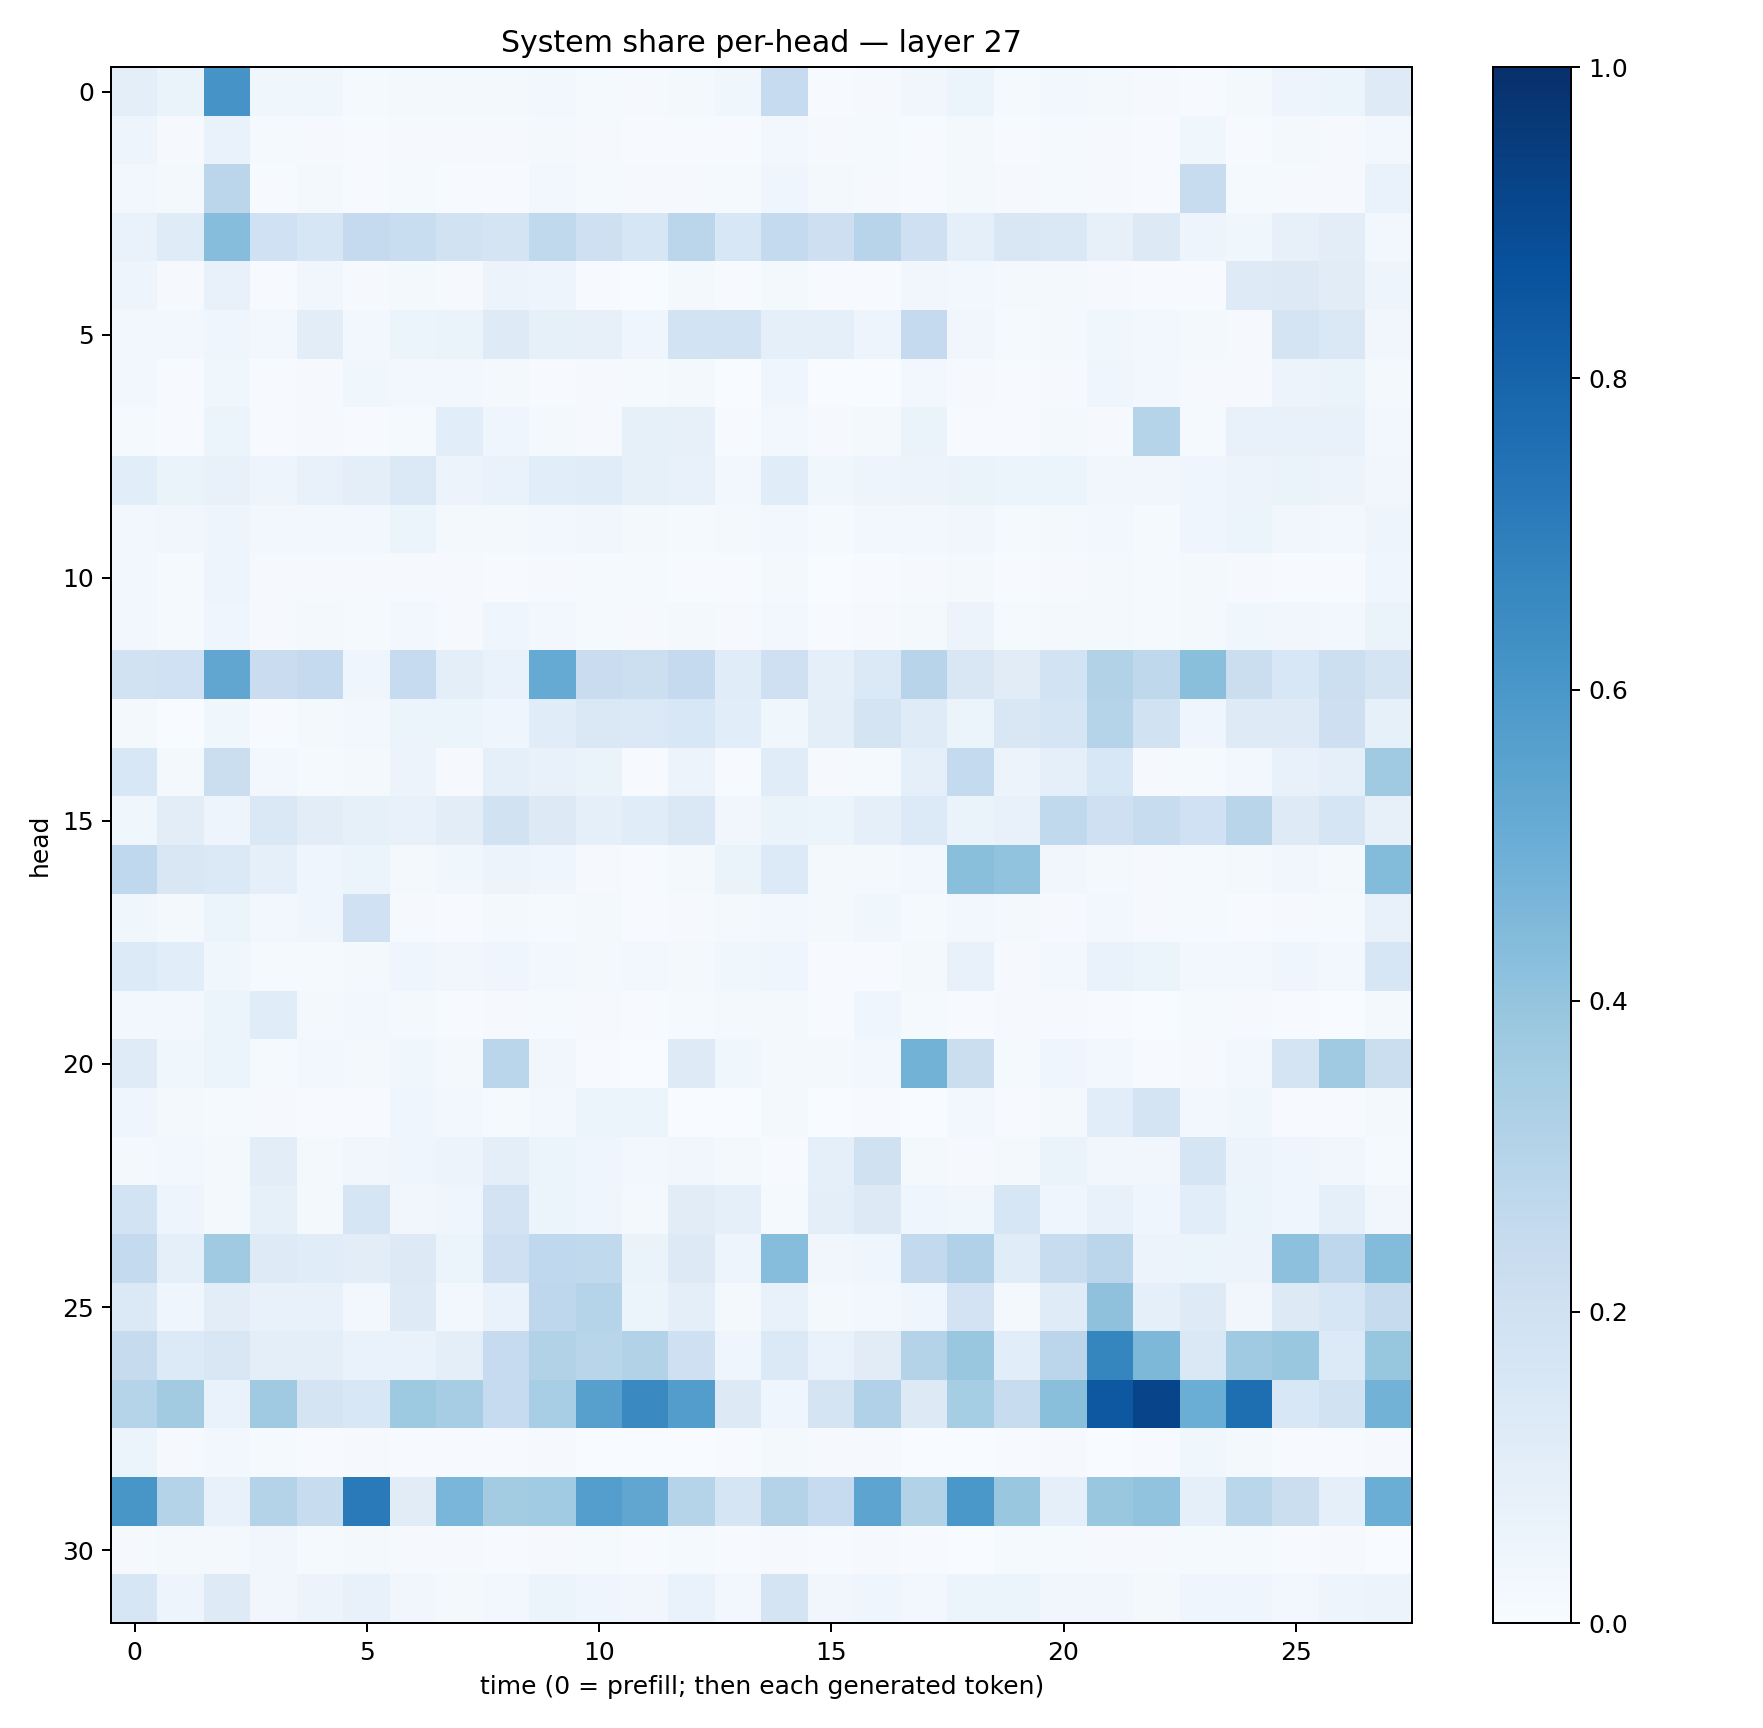

The table this chart was drawn from, first rows:
0.10083608, 0.0663319, 0.6125725, 0.036717005, 0.035434164, 0.011934261, 0.016997954, 0.019296627, 0.022445407, 0.025571212, 0.013804458, 0.008584213, 0.016076507, 0.038906988, 0.24669452, 0.004677642, 0.009888645, 0.034822114, 0.060765117, 0.012283058, 0.024285713, 0.020348497, 0.011421958, 0.0075226757
0.04757, 0.008703, 0.06951, 0.01522, 0.009874, 0.007601, 0.01037, 0.008903, 0.00907, 0.02096, 0.007845, 0.004959, 0.005438, 0.006439, 0.03075, 0.008204, 0.01291, 0.006394, 0.02098, 0.006986, 0.01307, 0.009581, 0.006769, 0.03733
0.02561, 0.01887, 0.2829, 0.007134, 0.01789, 0.006241, 0.0148, 0.005766, 0.006828, 0.02471, 0.01497, 0.008426, 0.00963, 0.01384, 0.04284, 0.01728, 0.01064, 0.006724, 0.02006, 0.01003, 0.01229, 0.01052, 0.005975, 0.235
0.06692, 0.1184, 0.4324, 0.2003, 0.1566, 0.2501, 0.2306, 0.1924, 0.1785, 0.2639, 0.2035, 0.1579, 0.283, 0.1528, 0.2551, 0.2123, 0.2964, 0.2073, 0.08611, 0.152, 0.1482, 0.08081, 0.1277, 0.0505
0.04711, 0.01155, 0.07038, 0.007337, 0.03303, 0.01136, 0.01996, 0.01042, 0.05782, 0.04908, 0.004474, 0.001838, 0.01709, 0.006469, 0.0221, 0.005905, 0.006484, 0.03375, 0.02772, 0.01786, 0.01987, 0.01052, 0.005203, 0.007239
0.02866, 0.02361, 0.0439, 0.02868, 0.1042, 0.03009, 0.05999, 0.06346, 0.1211, 0.08282, 0.08175, 0.0456, 0.1865, 0.1854, 0.0937, 0.08911, 0.04939, 0.2539, 0.03235, 0.01306, 0.01661, 0.03706, 0.0236, 0.01794
0.02895, 0.006038, 0.03698, 0.005387, 0.009977, 0.03838, 0.03024, 0.02882, 0.02154, 0.007642, 0.0117, 0.01434, 0.01919, 0.002483, 0.04651, 0.001534, 0.001836, 0.02527, 0.0104, 0.005526, 0.0113, 0.04479, 0.03105, 0.008742
0.01437, 0.005414, 0.0594, 0.004794, 0.009569, 0.004093, 0.01206, 0.1092, 0.04475, 0.01661, 0.008408, 0.08319, 0.07889, 0.005007, 0.0255, 0.01033, 0.01701, 0.06299, 0.004335, 0.004777, 0.01853, 0.01036, 0.3, 0.01406
0.1077, 0.06441, 0.07036, 0.04781, 0.07577, 0.1012, 0.1385, 0.05679, 0.06992, 0.1072, 0.1135, 0.08273, 0.07749, 0.02732, 0.1165, 0.0362, 0.04792, 0.05817, 0.0627, 0.06084, 0.05256, 0.0347, 0.03425, 0.0439
0.02764, 0.0343, 0.04751, 0.02787, 0.02847, 0.027, 0.05239, 0.0216, 0.02125, 0.02476, 0.03189, 0.01949, 0.01321, 0.01725, 0.02746, 0.01472, 0.02818, 0.02356, 0.03244, 0.01222, 0.01852, 0.02698, 0.01537, 0.04182
0.02493, 0.01274, 0.04919, 0.009526, 0.008826, 0.007907, 0.009095, 0.01161, 0.006587, 0.009318, 0.01193, 0.0118, 0.004831, 0.007082, 0.01577, 0.003079, 0.006099, 0.00924, 0.02217, 0.00512, 0.008961, 0.01958, 0.01387, 0.01798
0.02604, 0.01402, 0.04558, 0.009663, 0.02299, 0.01372, 0.02595, 0.009737, 0.04225, 0.02714, 0.01269, 0.01009, 0.01743, 0.009247, 0.0263, 0.006232, 0.009639, 0.02208, 0.0552, 0.01468, 0.02181, 0.01968, 0.01291, 0.02295
0.188, 0.2015, 0.5343, 0.2303, 0.2527, 0.04505, 0.2489, 0.0985, 0.0668, 0.5162, 0.2296, 0.2159, 0.2526, 0.1163, 0.2044, 0.08831, 0.1392, 0.2936, 0.1499, 0.1129, 0.1853, 0.3144, 0.2705, 0.4234
0.01606, 0.001196, 0.03866, 0.004747, 0.02284, 0.02587, 0.05177, 0.0598, 0.04439, 0.117, 0.1458, 0.1381, 0.1562, 0.1071, 0.03688, 0.1001, 0.1727, 0.1172, 0.05109, 0.1519, 0.1669, 0.3033, 0.1917, 0.03948
0.1557, 0.0175, 0.2233, 0.02447, 0.01472, 0.01608, 0.05699, 0.009433, 0.08976, 0.07564, 0.06464, 0.00624, 0.05657, 0.006991, 0.1157, 0.01072, 0.01178, 0.0904, 0.2569, 0.05629, 0.09308, 0.1551, 0.008687, 0.01498
0.03746, 0.1041, 0.04903, 0.1407, 0.1018, 0.08374, 0.07643, 0.1046, 0.1919, 0.1284, 0.09053, 0.1142, 0.1418, 0.035, 0.06478, 0.05955, 0.09275, 0.1359, 0.06283, 0.07338, 0.2631, 0.2096, 0.236, 0.1999
0.2678, 0.152, 0.1403, 0.09021, 0.04371, 0.05201, 0.01595, 0.03694, 0.0582, 0.03947, 0.009832, 0.007115, 0.01894, 0.06478, 0.1329, 0.02112, 0.01845, 0.03028, 0.4244, 0.4062, 0.03482, 0.01681, 0.008355, 0.01532
0.03558, 0.02169, 0.05868, 0.02975, 0.04061, 0.2028, 0.008562, 0.006551, 0.01625, 0.01251, 0.0158, 0.005857, 0.009874, 0.01565, 0.02353, 0.01688, 0.03527, 0.01288, 0.02952, 0.02219, 0.009472, 0.02813, 0.01051, 0.01256
0.1367, 0.1055, 0.03816, 0.01401, 0.01468, 0.02209, 0.04472, 0.03464, 0.0413, 0.02699, 0.01584, 0.02428, 0.02137, 0.036, 0.04411, 0.005641, 0.00715, 0.0231, 0.07575, 0.01131, 0.03009, 0.06701, 0.05175, 0.02576
0.0273, 0.02352, 0.05416, 0.1138, 0.02279, 0.02899, 0.01793, 0.006655, 0.01125, 0.01312, 0.008539, 0.005489, 0.01286, 0.0217, 0.0172, 0.004391, 0.04532, 0.01221, 0.006487, 0.007923, 0.008974, 0.005538, 0.002364, 0.01207
0.1202, 0.03816, 0.0517, 0.01272, 0.02918, 0.01642, 0.03556, 0.02333, 0.287, 0.03185, 0.00522, 0.002473, 0.1219, 0.03562, 0.01863, 0.01661, 0.02566, 0.4795, 0.2229, 0.01483, 0.03919, 0.02761, 0.005062, 0.009075
0.04004, 0.02314, 0.01474, 0.01004, 0.00463, 0.006325, 0.04025, 0.02578, 0.01273, 0.03049, 0.06049, 0.0617, 0.002603, 0.003812, 0.0172, 0.002521, 0.004498, 0.003294, 0.02692, 0.005099, 0.01604, 0.1063, 0.1748, 0.02901
0.02191, 0.02374, 0.02139, 0.1029, 0.01583, 0.03132, 0.04231, 0.05803, 0.09484, 0.06118, 0.04389, 0.02747, 0.03309, 0.02099, 0.007092, 0.08927, 0.1992, 0.01783, 0.009744, 0.01601, 0.06254, 0.03369, 0.03236, 0.1644
0.1849, 0.04749, 0.02013, 0.08527, 0.02121, 0.1712, 0.03339, 0.04109, 0.1834, 0.06035, 0.04336, 0.01951, 0.1098, 0.0931, 0.01209, 0.1006, 0.1277, 0.04012, 0.03805, 0.1635, 0.04097, 0.07501, 0.04217, 0.1092
0.2578, 0.08853, 0.3708, 0.1241, 0.1145, 0.1054, 0.1318, 0.05884, 0.2039, 0.2658, 0.2627, 0.06372, 0.128, 0.04876, 0.4307, 0.03232, 0.04289, 0.2589, 0.3178, 0.1133, 0.2395, 0.2845, 0.05824, 0.05173
0.1397, 0.04168, 0.1048, 0.07555, 0.07223, 0.02541, 0.124, 0.0308, 0.06641, 0.274, 0.3009, 0.06094, 0.09418, 0.01987, 0.07591, 0.02309, 0.02462, 0.04565, 0.1804, 0.01789, 0.1207, 0.412, 0.08873, 0.123
0.2446, 0.1331, 0.1507, 0.1003, 0.09917, 0.06785, 0.06655, 0.1004, 0.2476, 0.3102, 0.2899, 0.3122, 0.2095, 0.04315, 0.1406, 0.06661, 0.1115, 0.3075, 0.3894, 0.1086, 0.2823, 0.6684, 0.4535, 0.1449
0.2984, 0.3629, 0.06796, 0.3682, 0.1774, 0.1546, 0.3716, 0.3506, 0.247, 0.3471, 0.5592, 0.6548, 0.5708, 0.1281, 0.04591, 0.1786, 0.3195, 0.1319, 0.3551, 0.2393, 0.4226, 0.8454, 0.9201, 0.5
0.05312, 0.00824, 0.02519, 0.01294, 0.004432, 0.01118, 0.00536, 0.005711, 0.004296, 0.009647, 0.00315, 0.002628, 0.002569, 0.006039, 0.02182, 0.008523, 0.009788, 0.001772, 0.003014, 0.005468, 0.008708, 0.002963, 0.005784, 0.03539
0.6018, 0.3061, 0.07787, 0.3078, 0.2416, 0.7136, 0.1128, 0.4629, 0.3571, 0.3672, 0.5689, 0.533, 0.3004, 0.17, 0.3083, 0.25, 0.5418, 0.3119, 0.5982, 0.3906, 0.09291, 0.3835, 0.404, 0.08907
0.0104, 0.01843, 0.02333, 0.03278, 0.01535, 0.01829, 0.01047, 0.008605, 0.005851, 0.008817, 0.01406, 0.006853, 0.01275, 0.004075, 0.01113, 0.004727, 0.01086, 0.004483, 0.003728, 0.01467, 0.01344, 0.008682, 0.007891, 0.01318
0.1578, 0.04928, 0.1249, 0.03348, 0.05705, 0.07614, 0.03229, 0.02169, 0.02879, 0.05141, 0.04352, 0.03205, 0.06965, 0.02749, 0.1794, 0.0347, 0.04295, 0.029, 0.0614, 0.05336, 0.03461, 0.03403, 0.01985, 0.04432
